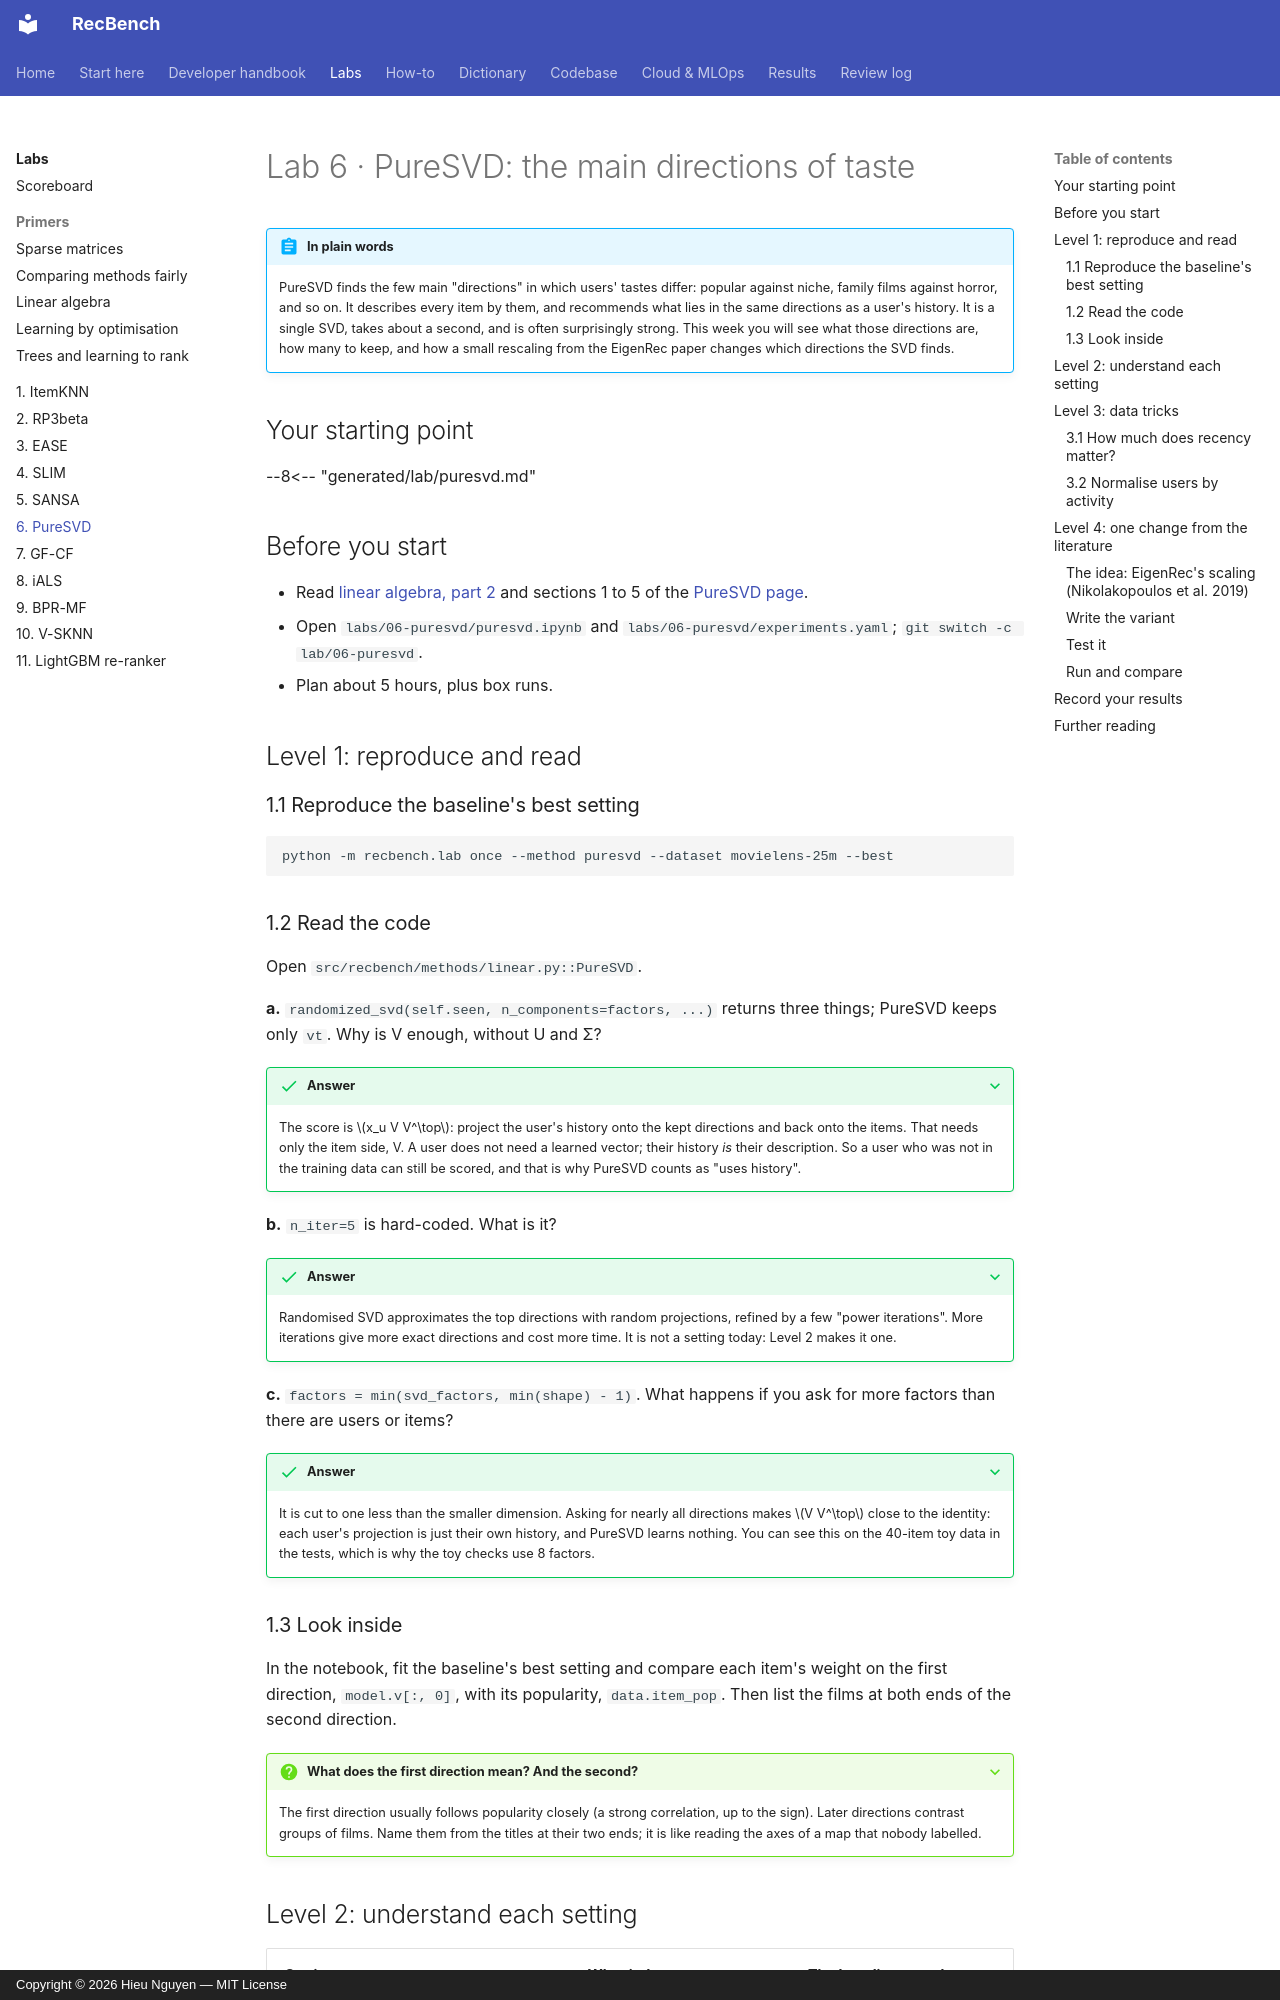

repository: trunghieu11/recbench · page: labs/06-puresvd/index.html · generator: mkdocs · copyright: Copyright © 2026 Hieu Nguyen — MIT License

# Lab 6 · PureSVD: the main directions of taste

!!! abstract "In plain words"
    PureSVD finds the few main "directions" in which users' tastes differ: popular against niche, family films against
    horror, and so on. It describes every item by them, and recommends what lies in the same directions as a user's
    history. It is a single SVD, takes about a second, and is often surprisingly strong. This week you will see what
    those directions are, how many to keep, and how a small rescaling from the EigenRec paper changes which
    directions the SVD finds.

## Your starting point

--8<-- "generated/lab/puresvd.md"

## Before you start

- Read [linear algebra, part 2](primer-linear-algebra.md#part-2-svd-and-filters) and sections 1 to 5 of the
  [PureSVD page](../dictionary/algorithms/puresvd.md).
- Open `labs/06-puresvd/puresvd.ipynb` and `labs/06-puresvd/experiments.yaml`; `git switch -c lab/06-puresvd`.
- Plan about 5 hours, plus box runs.

## Level 1: reproduce and read

### 1.1 Reproduce the baseline's best setting

```bash
python -m recbench.lab once --method puresvd --dataset movielens-25m --best
```

### 1.2 Read the code

Open `src/recbench/methods/linear.py::PureSVD`.

**a.** `randomized_svd(self.seen, n_components=factors, ...)` returns three things; PureSVD keeps only `vt`. Why is
V enough, without U and Σ?

??? success "Answer"
    The score is $x_u V V^\top$: project the user's history onto the kept directions and back onto the items. That
    needs only the item side, V. A user does not need a learned vector; their history *is* their description. So a user
    who was not in the training data can still be scored, and that is why PureSVD counts as "uses history".

**b.** `n_iter=5` is hard-coded. What is it?

??? success "Answer"
    Randomised SVD approximates the top directions with random projections, refined by a few "power iterations".
    More iterations give more exact directions and cost more time. It is not a setting today: Level 2 makes it one.

**c.** `factors = min(svd_factors, min(shape) - 1)`. What happens if you ask for more factors than there are users
or items?

??? success "Answer"
    It is cut to one less than the smaller dimension. Asking for nearly all directions makes $V V^\top$ close to the
    identity: each user's projection is just their own history, and PureSVD learns nothing. You can see this on the
    40-item toy data in the tests, which is why the toy checks use 8 factors.
